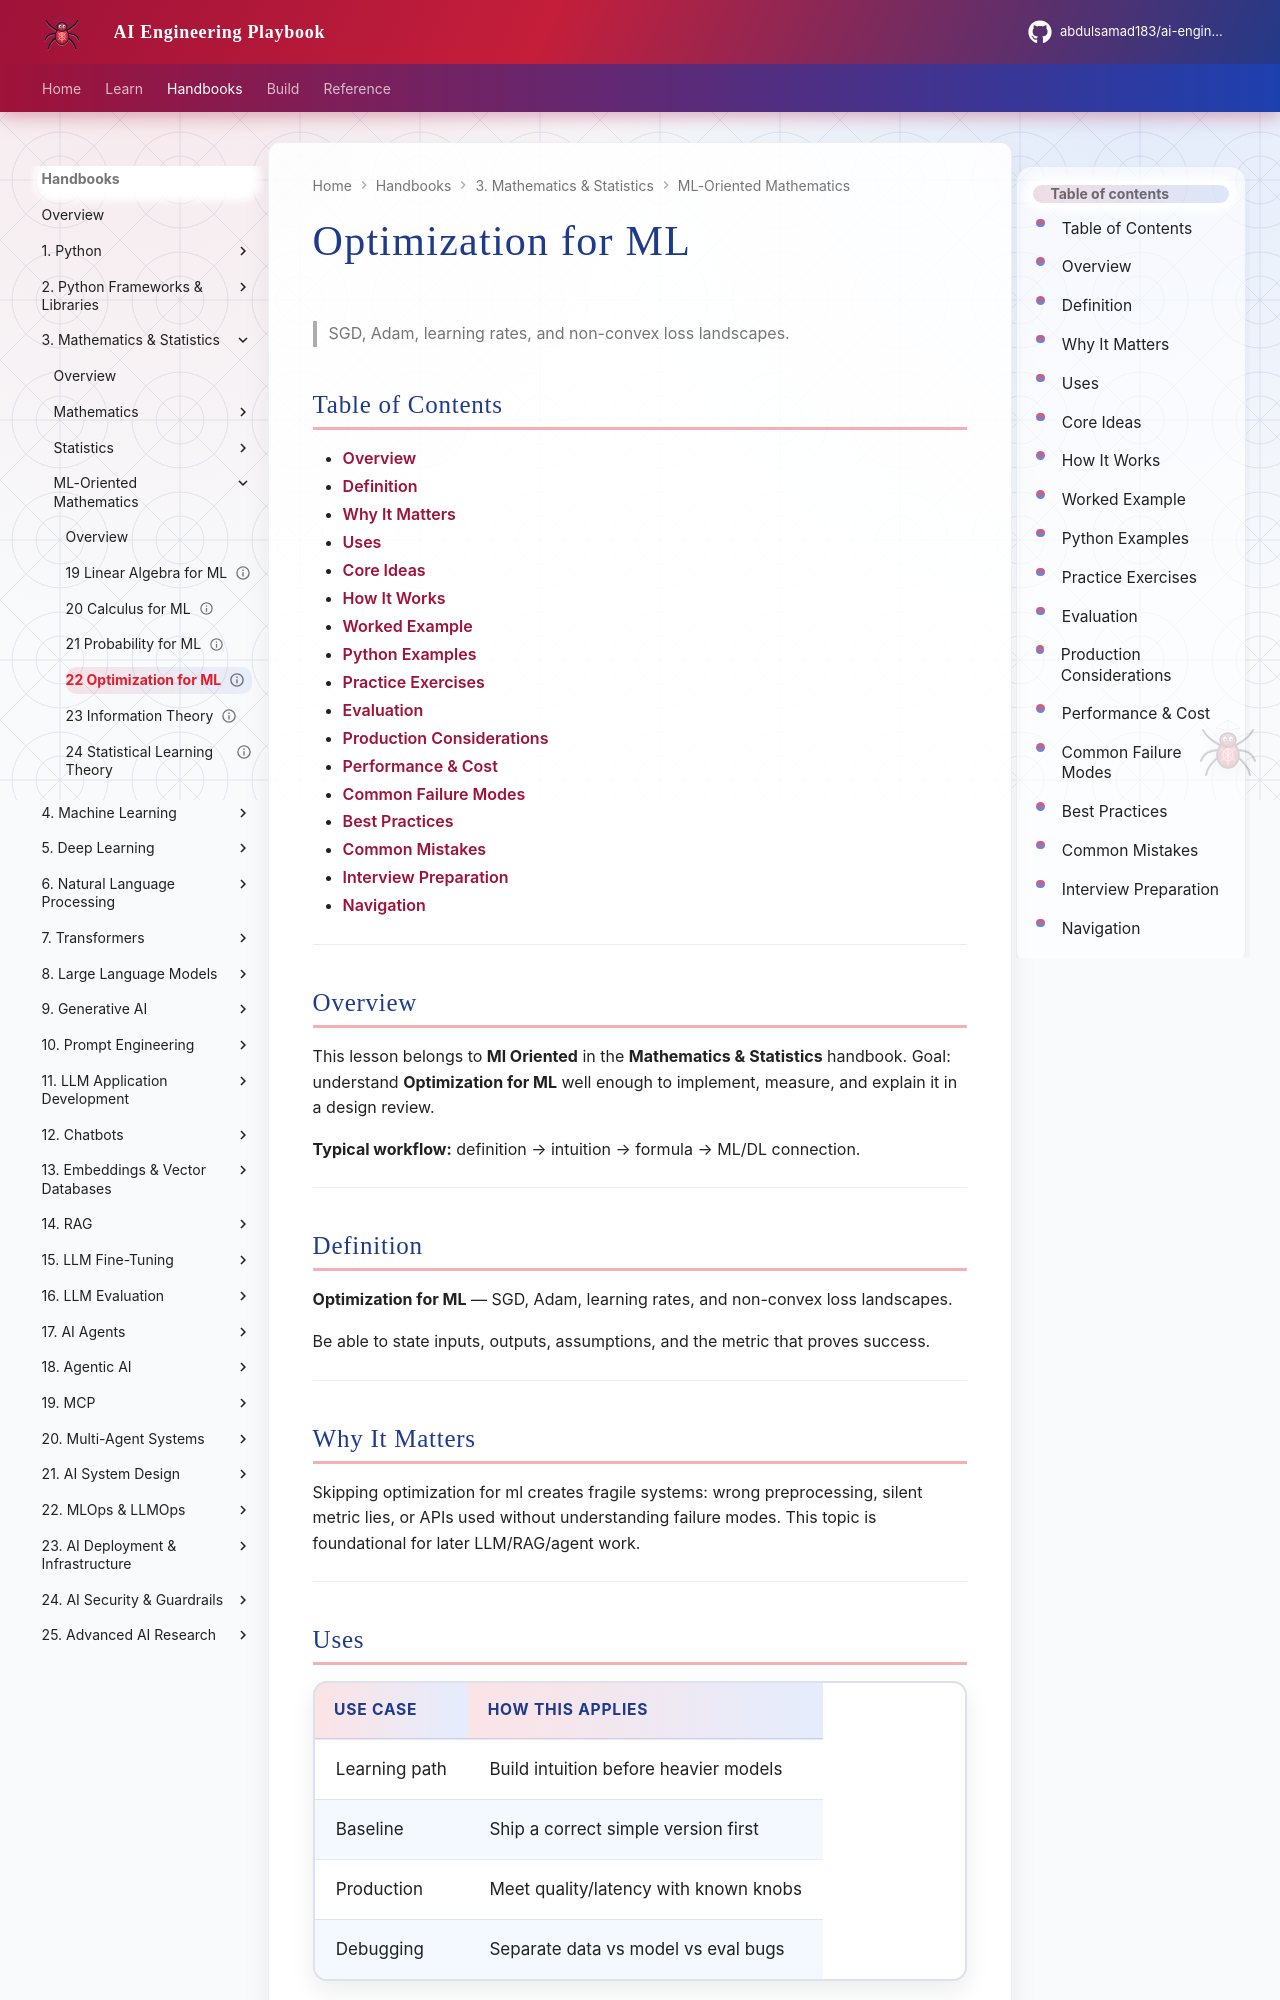

repository: abdulsamad183/ai-engineering-playbook · page: domains/mathematics-statistics/ml-oriented/22-optimization-for-ml/index.html · generator: mkdocs

---
title: "Optimization for ML"
description: "SGD, Adam, learning rates, and non-convex loss landscapes."
domain: mathematics-statistics
tags: [ml-oriented, mathematics-statistics]
status: published
created: 2026-08-11
updated: 2026-08-12
version: "2.0"
related:
  - ../README.md
  - ../../python-engineering/README.md
  - ../../machine-learning/README.md
  - ../../deep-learning/README.md
---

# Optimization for ML

> SGD, Adam, learning rates, and non-convex loss landscapes.

## Table of Contents

- [Overview](#overview)
- [Definition](#definition)
- [Why It Matters](#why-it-matters)
- [Uses](#uses)
- [Core Ideas](#core-ideas)
- [How It Works](#how-it-works)
- [Worked Example](#worked-example)
- [Python Examples](#python-examples)
- [Practice Exercises](#practice-exercises)
- [Evaluation](#evaluation)
- [Production Considerations](#production-considerations)
- [Performance & Cost](#performance--cost)
- [Common Failure Modes](#common-failure-modes)
- [Best Practices](#best-practices)
- [Common Mistakes](#common-mistakes)
- [Interview Preparation](#interview-preparation)
- [Navigation](#navigation)

---

## Overview

This lesson belongs to **Ml Oriented** in the **Mathematics & Statistics** handbook. Goal: understand **Optimization for ML** well enough to implement, measure, and explain it in a design review.

**Typical workflow:** definition → intuition → formula → ML/DL connection.

---

## Definition

**Optimization for ML** — SGD, Adam, learning rates, and non-convex loss landscapes.

Be able to state inputs, outputs, assumptions, and the metric that proves success.

---

## Why It Matters

Skipping optimization for ml creates fragile systems: wrong preprocessing, silent metric lies, or APIs used without understanding failure modes. This topic is foundational for later LLM/RAG/agent work.

---
